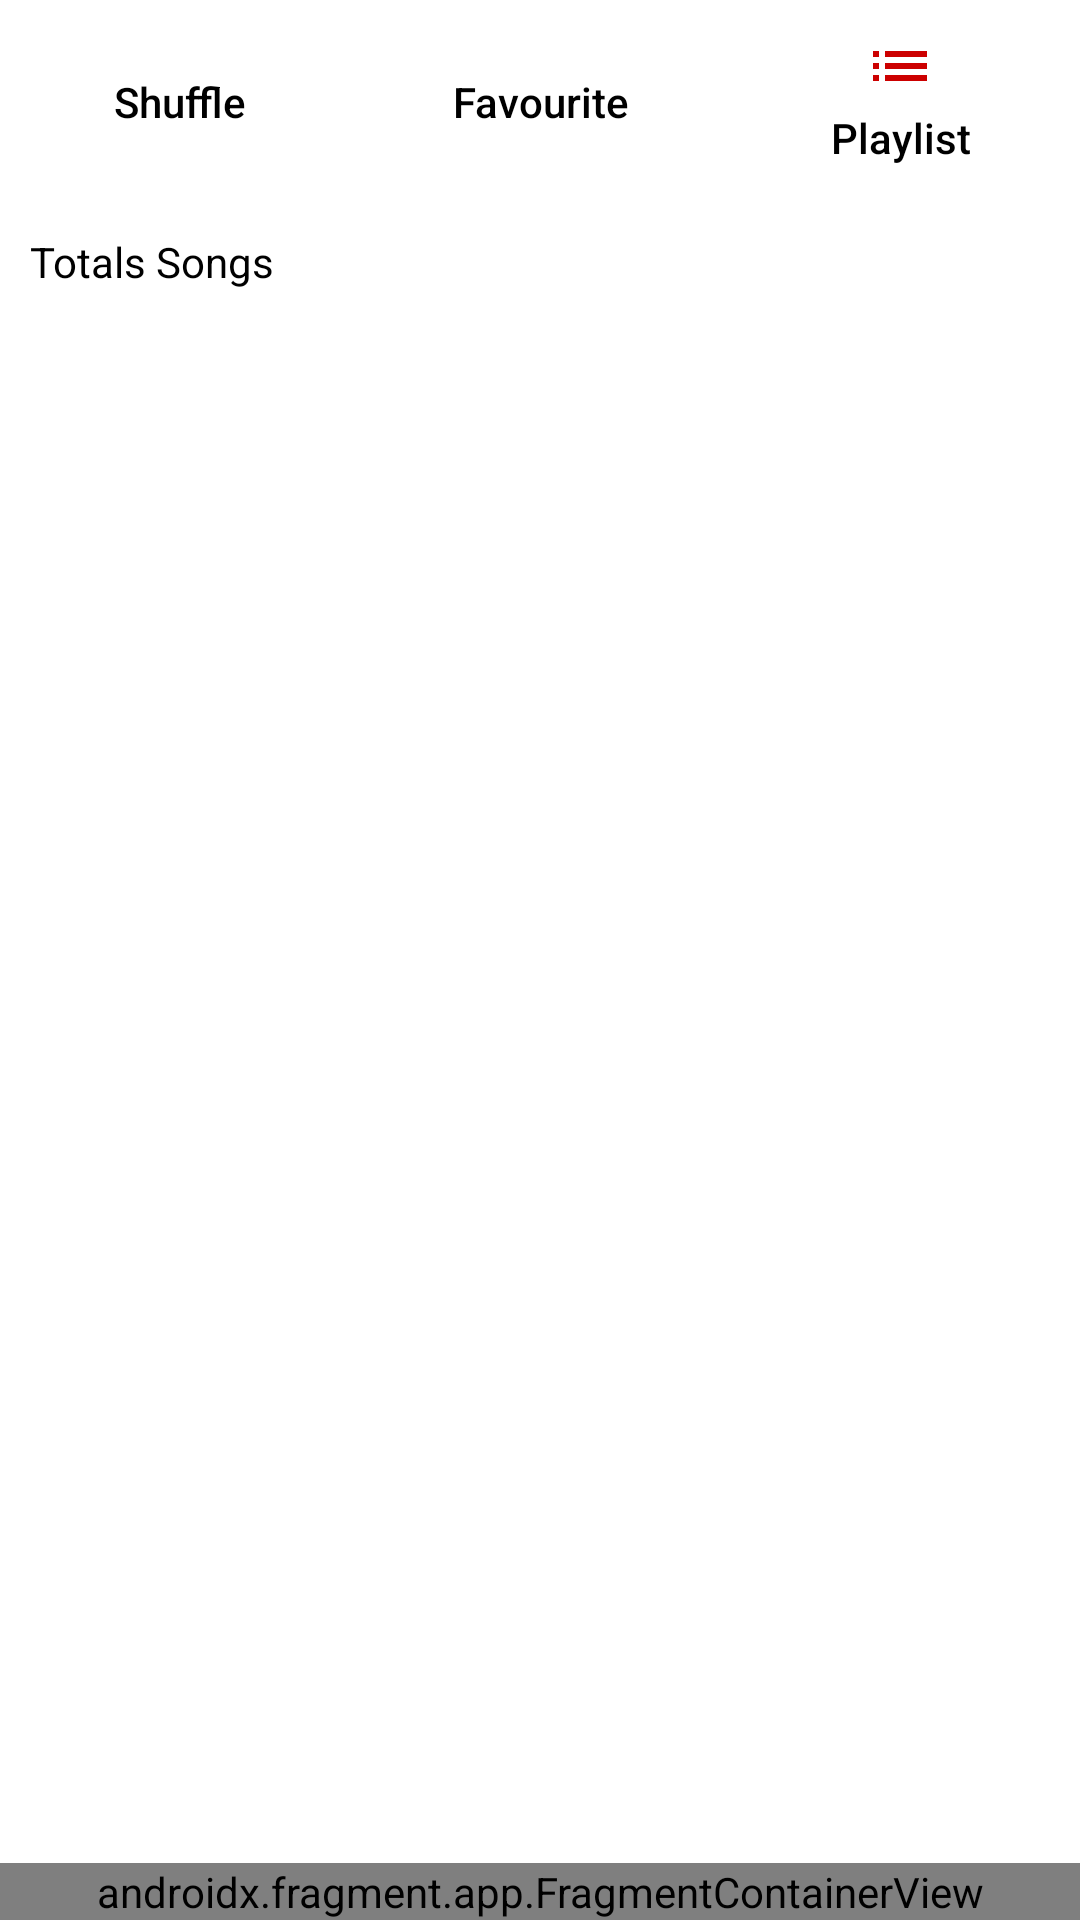

This screen was rendered from an Android layout file. Write that file and the resources it references.
<!-- AndroidManifest.xml: application theme splash_screen -->
<!-- res/layout/activity_main.xml -->
<?xml version="1.0" encoding="utf-8"?>
<androidx.drawerlayout.widget.DrawerLayout xmlns:android="http://schemas.android.com/apk/res/android"
    xmlns:tools="http://schemas.android.com/tools"
    android:layout_width="match_parent"
    android:layout_height="match_parent"
    xmlns:app="http://schemas.android.com/apk/res-auto"
    android:fitsSystemWindows="true"
    tools:openDrawer="start"
    tools:context=".MainActivity">

    <androidx.constraintlayout.widget.ConstraintLayout
        android:layout_width="match_parent"
        android:layout_height="match_parent">

        <LinearLayout
            android:id="@+id/linearLayout2"
            android:layout_width="match_parent"
            android:layout_height="match_parent"
            android:orientation="vertical">

            <LinearLayout
                android:layout_width="match_parent"
                android:layout_height="wrap_content"
                android:orientation="horizontal"
                tools:ignore="UselessParent">

                <Button
                    android:id="@+id/shuffleBtn"
                    style="@style/Widget.AppCompat.Button.Borderless"
                    android:layout_width="wrap_content"
                    android:layout_height="match_parent"
                    android:layout_weight="1"
                    android:contentDescription="@string/shuffle_btn"
                    android:drawableTop="@drawable/shuffle_icon"
                    android:text="@string/shuffle_btn"
                    android:textAllCaps="false"
                    android:textColor="@color/black" />

                <Button
                    android:id="@+id/favouriteBtn"
                    style="@style/Widget.AppCompat.Button.Borderless"
                    android:layout_width="wrap_content"
                    android:layout_height="match_parent"
                    android:layout_weight="1"
                    android:contentDescription="@string/favourite_btn"
                    android:drawableTop="@drawable/favorite_icon"
                    android:text="@string/favourite_btn"
                    android:textAllCaps="false"
                    android:textColor="@color/black" />

                <Button
                    android:id="@+id/playlistBtn"
                    style="@style/Widget.AppCompat.Button.Borderless"
                    android:layout_width="wrap_content"
                    android:layout_height="match_parent"
                    android:layout_weight="1"
                    android:contentDescription="@string/playlist_btn"
                    android:drawableTop="@drawable/playlist_icon"
                    android:text="@string/playlist_btn"
                    android:textAllCaps="false"
                    android:textColor="@color/black" />


            </LinearLayout>

            <TextView
                android:id="@+id/totalSong"
                android:layout_width="match_parent"
                android:layout_height="wrap_content"
                   android:layout_margin="10dp"
                android:text="@string/total_songs"
                android:textColor="@color/black" />

            <androidx.recyclerview.widget.RecyclerView
                android:id="@+id/musicRV"
                android:layout_width="match_parent"
                android:layout_height="match_parent" />

        </LinearLayout>

        <androidx.fragment.app.FragmentContainerView
            android:id="@+id/nowPlaying"
            android:layout_width="match_parent"
            android:layout_height="wrap_content"
            android:name="com.example.appmusicsamsung1.NowPlaying"
            tools:layout="@layout/fragment_now_playing"
            app:layout_constraintStart_toStartOf="parent"
            app:layout_constraintBottom_toBottomOf="parent"
            app:layout_constraintEnd_toEndOf="parent"/>

    </androidx.constraintlayout.widget.ConstraintLayout>

    <com.google.android.material.navigation.NavigationView
        android:id="@+id/navView"
        android:layout_width="wrap_content"
        android:layout_height="match_parent"
        android:layout_gravity="start"
        android:fitsSystemWindows="true"
        android:translationY="70sp"
        app:headerLayout="@layout/nav_header"
        app:menu="@menu/nav_menu" />

</androidx.drawerlayout.widget.DrawerLayout>
<!-- res/layout/fragment_now_playing.xml (included above) -->
<?xml version="1.0" encoding="utf-8"?>
<RelativeLayout xmlns:android="http://schemas.android.com/apk/res/android"
    xmlns:tools="http://schemas.android.com/tools"
    android:layout_width="match_parent"
    android:layout_height="50dp"
    xmlns:app="http://schemas.android.com/apk/res-auto"
    tools:context=".NowPlaying"
    android:background="@color/cool_pink">

    <com.google.android.material.imageview.ShapeableImageView
        android:id="@+id/songImgNP"
        android:layout_width="70dp"
        android:layout_height="50dp"
        android:layout_marginHorizontal="10dp"
        android:layout_marginVertical="5dp"
        android:src="@drawable/app_music_player_slash_screen"/>

    <com.google.android.material.floatingactionbutton.ExtendedFloatingActionButton
        android:id="@+id/nextBtnNP"
        android:layout_width="wrap_content"
        android:layout_height="wrap_content"
        android:layout_alignParentEnd="true"
        android:layout_centerVertical="true"
        android:contentDescription="@string/next_btn_np"
        app:iconSize="40dp"
        app:icon="@drawable/next_icon"
        app:iconTint="@color/white"
        android:backgroundTint="@color/cool_pink"/>

    <com.google.android.material.floatingactionbutton.ExtendedFloatingActionButton
        android:id="@+id/playPauseBtnNP"
        android:layout_width="wrap_content"
        android:layout_height="wrap_content"
        android:layout_centerVertical="true"
        android:contentDescription="@string/play_pause_btn_np"
        app:iconSize="40dp"
        app:icon="@drawable/play_icon"
        app:iconTint="@color/white"
        android:backgroundTint="@color/cool_pink"
        android:layout_toStartOf="@id/nextBtnNP"
        android:layout_marginHorizontal="5dp"/>

    <TextView
        android:id="@+id/songNameNP"
        android:layout_width="wrap_content"
        android:layout_height="wrap_content"
        android:layout_marginEnd="32dp"
        android:layout_centerVertical="true"
        android:textSize="17dp"
        android:textColor="@color/white"
        android:layout_toStartOf="@id/playPauseBtnNP"
        android:text="@string/song_name"
        android:ellipsize="end"
        android:marqueeRepeatLimit="marquee_forever"
        android:singleLine="true"/>

</RelativeLayout>
<!-- res/layout/nav_header.xml (included above) -->
<?xml version="1.0" encoding="utf-8"?>
<LinearLayout xmlns:android="http://schemas.android.com/apk/res/android"
    android:layout_width="match_parent"
    android:layout_height="170dp"
    android:padding="16dp"
    android:background="@color/cool_pink"
    android:orientation="vertical">

    <ImageView
        android:id="@+id/imageView"
        android:layout_width="wrap_content"
        android:layout_height="wrap_content"
        android:layout_marginTop="4dp"
        android:contentDescription="@string/app_icon"
        android:paddingTop="5dp"
        android:src="@mipmap/app_music_player_round"/>

    <TextView

        android:layout_width="match_parent"
        android:layout_height="wrap_content"
        android:layout_marginBottom="4dp"
        android:paddingTop="5dp"
        android:text="@string/text_nav"
        android:textSize="20sp"
        android:textStyle="bold"
        android:textColor="@color/white"
        />

</LinearLayout>
<!-- resources referenced by this layout -->
<resources>
  <color name="black">#FF000000</color>
  <color name="cool_pink">#F50057</color>
  <color name="white">#FFFFFFFF</color>
  <!-- drawable app_music_player_slash_screen: png bitmap (drawable, 30668 bytes) -->
  <!-- drawable next_icon (drawable) -->
  <vector android:alpha="0.85" android:height="24dp"
      android:tint="?attr/colorControlNormal" android:viewportHeight="24"
      android:viewportWidth="24" android:width="24dp" xmlns:android="http://schemas.android.com/apk/res/android">
      <path android:fillColor="@android:color/white" android:pathData="M10,6L8.59,7.41 13.17,12l-4.58,4.59L10,18l6,-6z"/>
  </vector>
  <!-- drawable play_icon (drawable) -->
  <vector android:alpha="0.85" android:height="24dp"
      android:tint="?attr/colorControlNormal" android:viewportHeight="24"
      android:viewportWidth="24" android:width="24dp" xmlns:android="http://schemas.android.com/apk/res/android">
      <path android:fillColor="@android:color/white" android:pathData="M8,5v14l11,-7z"/>
  </vector>
  <!-- drawable playlist_icon (drawable) -->
  <vector xmlns:android="http://schemas.android.com/apk/res/android"
      android:width="24dp"
      android:height="24dp"
      android:viewportWidth="24"
      android:viewportHeight="24"
      >
    <path
        android:fillColor="@android:color/holo_red_dark"
        android:pathData="M3,13h2v-2L3,11v2zM3,17h2v-2L3,15v2zM3,9h2L5,7L3,7v2zM7,13h14v-2L7,11v2zM7,17h14v-2L7,15v2zM7,7v2h14L21,7L7,7z"/>
  </vector>
  <!-- mipmap app_music_player_round: png bitmap (mipmap-hdpi, 4304 bytes) -->
  <string name="app_icon">Icon</string>
  <string name="favourite_btn">Favourite</string>
  <string name="next_btn_np">Next button now playing</string>
  <string name="play_pause_btn_np">Play pause button now playing</string>
  <string name="playlist_btn">Playlist</string>
  <string name="shuffle_btn">Shuffle</string>
  <string name="song_name">Song name</string>
  <string name="text_nav">Welcome to world of Music</string>
  <string name="total_songs">Totals Songs</string>
  <style name="splash_screen" parent="Theme.MaterialComponents.Light.NoActionBar">
  
  
      </style>
</resources>
